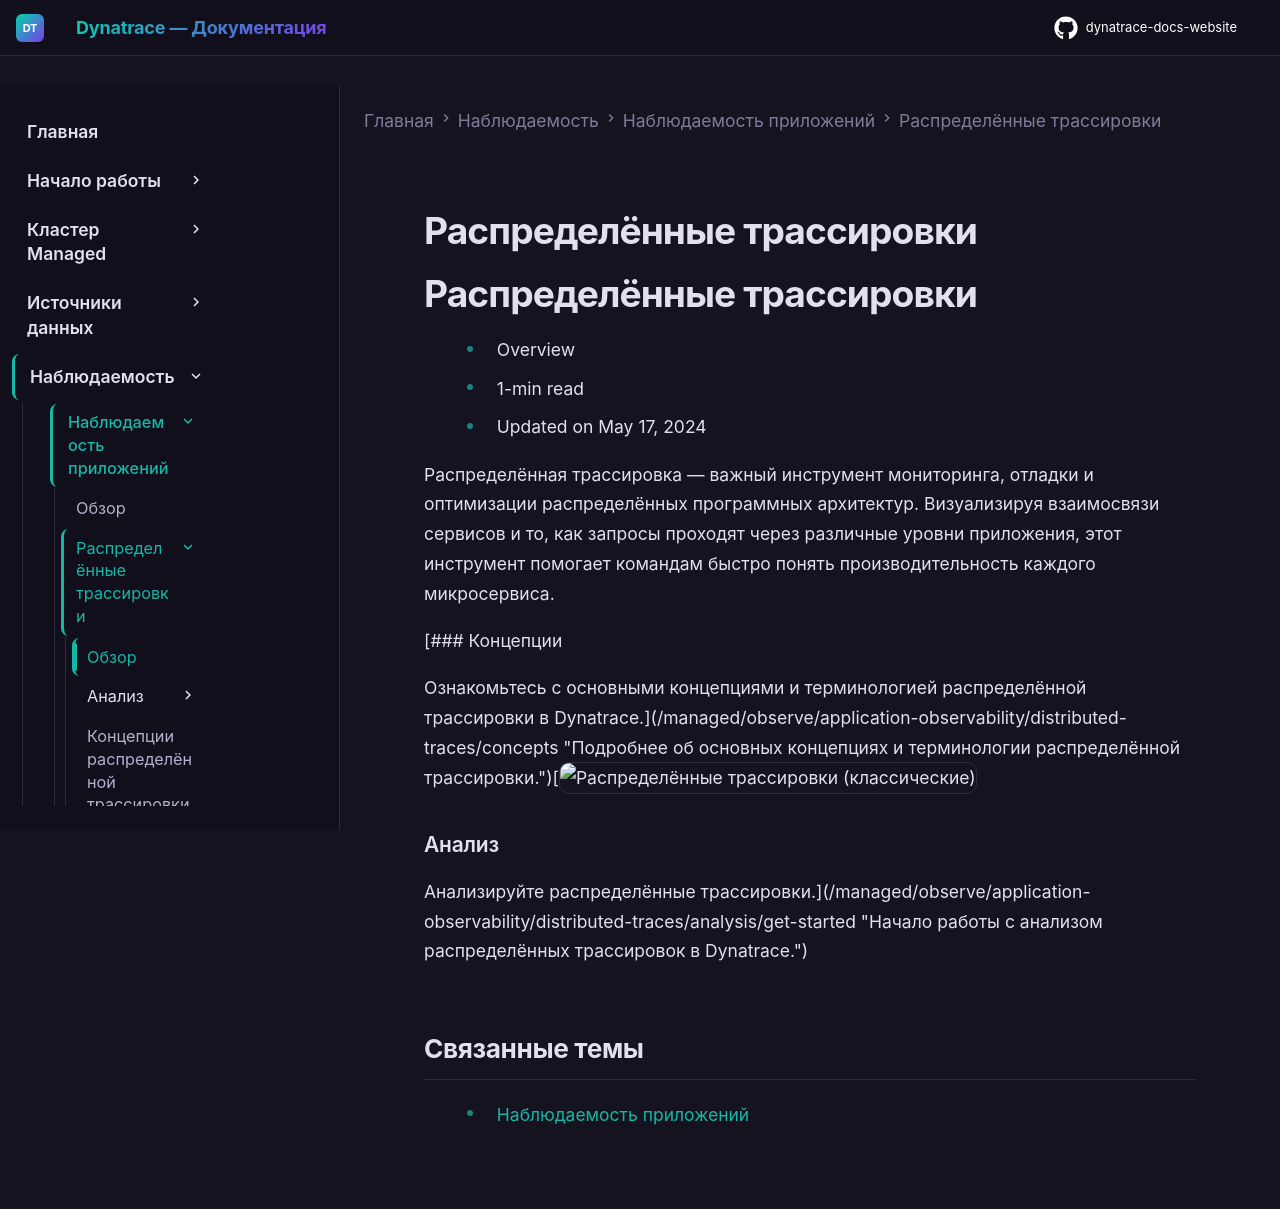

repository: Yerkebulan-Ardabayev/dynatrace-docs-website · page: managed-ru/observe/application-observability/distributed-traces/index.html · generator: mkdocs

---
title: Распределённые трассировки
source: https://docs.dynatrace.com/managed/observe/application-observability/distributed-traces
scraped: 2026-05-12T11:04:04.860565
---

# Распределённые трассировки

# Распределённые трассировки

* Overview
* 1-min read
* Updated on May 17, 2024

Распределённая трассировка — важный инструмент мониторинга, отладки и оптимизации распределённых программных архитектур. Визуализируя взаимосвязи сервисов и то, как запросы проходят через различные уровни приложения, этот инструмент помогает командам быстро понять производительность каждого микросервиса.

[### Концепции

Ознакомьтесь с основными концепциями и терминологией распределённой трассировки в Dynatrace.](/managed/observe/application-observability/distributed-traces/concepts "Подробнее об основных концепциях и терминологии распределённой трассировки.")[![Распределённые трассировки (классические)](https://dt-cdn.net/images/distributed-traces-classic-7197cdacfb.svg "Распределённые трассировки (классические)")

### Анализ

Анализируйте распределённые трассировки.](/managed/observe/application-observability/distributed-traces/analysis/get-started "Начало работы с анализом распределённых трассировок в Dynatrace.")

## Связанные темы

* [Наблюдаемость приложений](/managed/observe/application-observability "Ознакомьтесь с возможностями наблюдаемости приложений в Dynatrace.")
